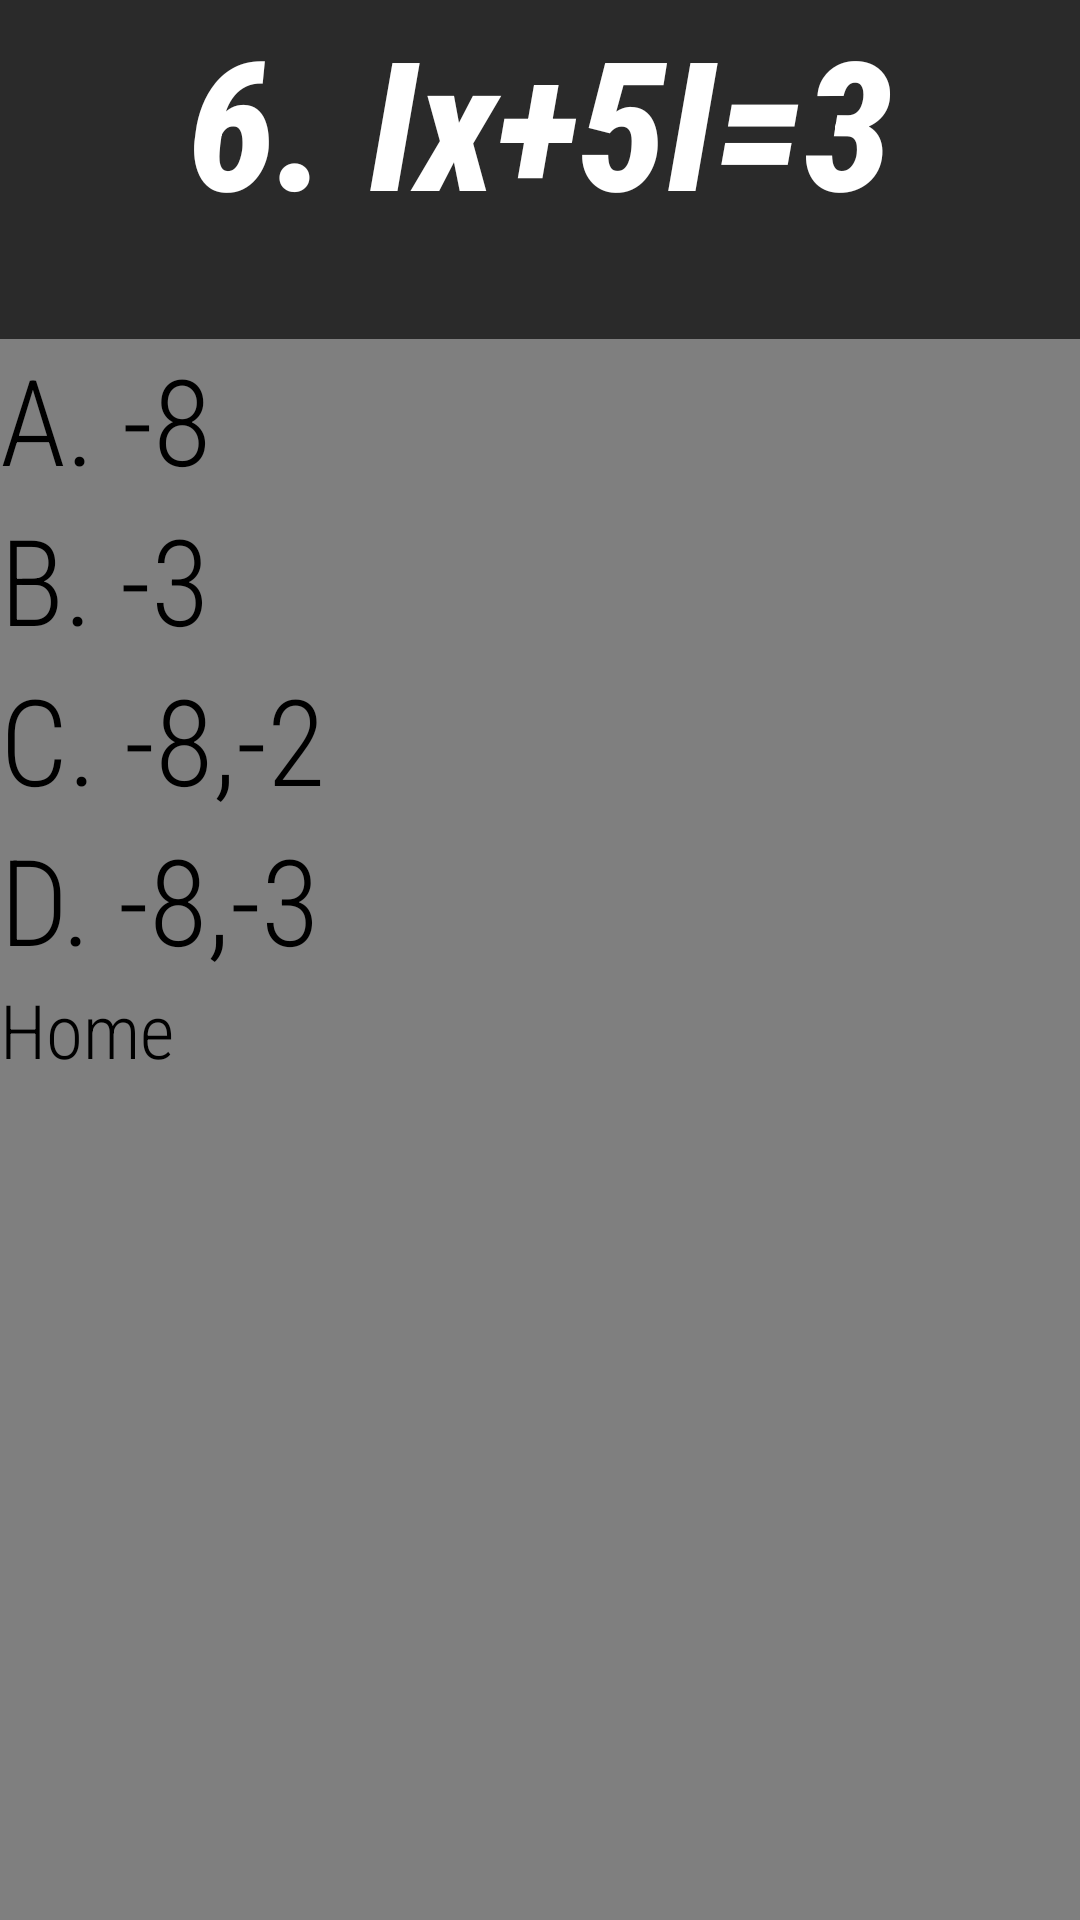

Here is an Android app screen rendered from its layout file. Give the layout XML and the strings, colors and styles it references.
<!-- AndroidManifest.xml: application theme Theme.Test_poj -->
<!-- res/layout/activity_alg6.xml -->
<?xml version="1.0" encoding="utf-8"?>
<LinearLayout xmlns:android="http://schemas.android.com/apk/res/android"
    android:layout_width="match_parent"
    android:layout_height="match_parent"
    xmlns:tools="http://schemas.android.com/tools"
    android:orientation="vertical"
    android:background="@color/lightgrey"
    tools:context=".Alg6Activity">


    <TextView
        android:id="@+id/textView6"
        android:layout_width="match_parent"
        android:layout_height="113dp"
        android:text="6. Ix+5I=3"
        android:textSize="60sp"
        android:background="@color/darkgrey"
        android:textAlignment="center"
        android:textColor="@color/white"
        android:fontFamily="sans-serif-condensed-medium"
        android:textStyle="italic|bold"/>

    <Button
        android:id="@+id/button21"
        android:layout_width="match_parent"
        android:layout_height="wrap_content"
        android:text="A. -8"
        android:textSize="40sp"
        android:onClick="change_to_incorrect_screen"
        android:fontFamily="sans-serif-condensed-light"/>

    <Button
        android:id="@+id/button22"
        android:layout_width="match_parent"
        android:layout_height="wrap_content"
        android:text="B. -3"
        android:textSize="40sp"
        android:onClick="change_to_incorrect_screen"
        android:fontFamily="sans-serif-condensed-light"/>

    <Button
        android:id="@+id/button23"
        android:layout_width="match_parent"
        android:layout_height="wrap_content"
        android:text="C. -8,-2"
        android:textSize="40sp"
        android:onClick="change_to_question_7"
        android:fontFamily="sans-serif-condensed-light"/>

    <Button
        android:id="@+id/button24"
        android:layout_width="match_parent"
        android:layout_height="wrap_content"
        android:text="D. -8,-3"
        android:textSize="40sp"
        android:onClick="change_to_incorrect_screen"
        android:fontFamily="sans-serif-condensed-light"/>

    <Button
        android:layout_width="wrap_content"
        android:layout_height="60dp"
        android:textAlignment="center"
        android:text="Home"
        android:textSize="25sp"
        android:fontFamily="sans-serif-condensed-light"/>
</LinearLayout>
<!-- resources referenced by this layout -->
<resources>
  <color name="darkgrey">#2a2a2a</color>
  <color name="lightgrey">#7f7f7f</color>
  <color name="white">#FFFFFFFF</color>
  <style name="Theme.Test_poj" parent="Base.Theme.Test_poj">
          
          <item name="android:navigationBarColor">@android:color/transparent</item>
          <item name="android:statusBarColor">@android:color/transparent</item>
          <item name="android:windowLightStatusBar">?attr/isLightTheme</item>
      </style>
</resources>
